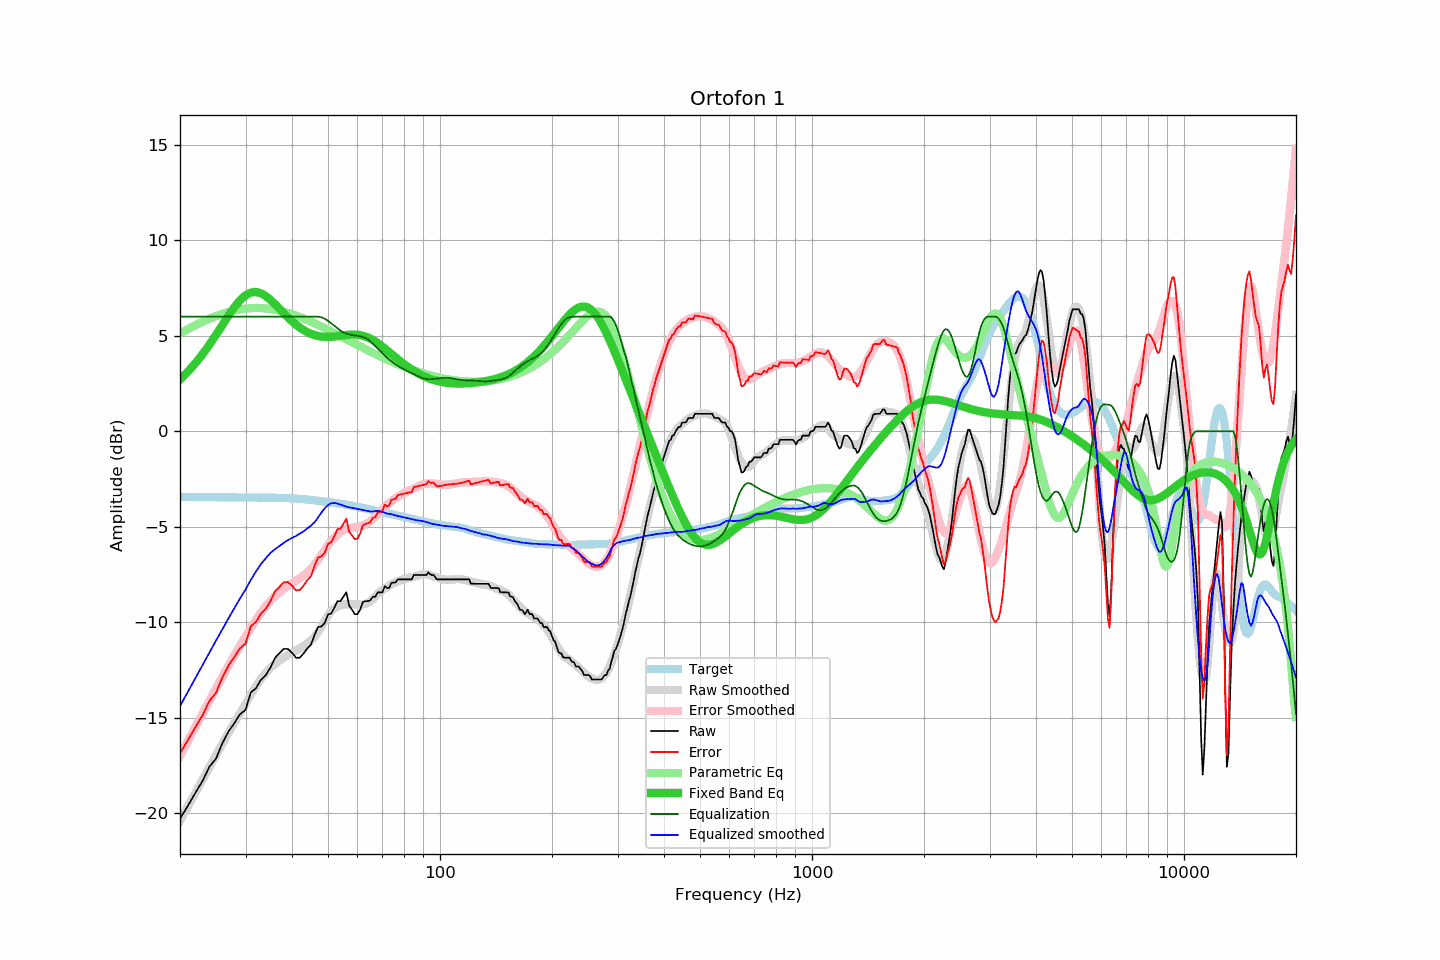

The data file committed next to this chart (first rows):
frequency, raw, error, smoothed, error_smoothed, equalization, parametric_eq, equalized_raw, equalized_smoothed, target
20, -20.28, -16.85, -20.38, -16.99, 6.00, 2.72, -14.28, -14.38, -3.43
21, -19.60, -16.16, -19.64, -16.22, 6.00, 3.12, -13.60, -13.64, -3.43
22, -18.92, -15.48, -18.92, -15.48, 6.00, 3.56, -12.92, -12.92, -3.44
23, -18.30, -14.86, -18.23, -14.77, 6.00, 4.03, -12.30, -12.23, -3.44
24, -17.55, -14.10, -17.58, -14.10, 6.00, 4.53, -11.55, -11.58, -3.44
25, -17.13, -13.68, -16.95, -13.46, 6.00, 5.05, -11.13, -10.95, -3.45
26, -16.32, -12.87, -16.35, -12.85, 6.00, 5.56, -10.32, -10.35, -3.45
27, -15.72, -12.27, -15.79, -12.27, 6.00, 6.05, -9.72, -9.79, -3.45
28, -15.27, -11.81, -15.25, -11.73, 6.00, 6.49, -9.27, -9.25, -3.46
29, -14.81, -11.35, -14.75, -11.22, 6.00, 6.86, -8.81, -8.75, -3.46
30, -14.58, -11.12, -14.28, -10.75, 6.00, 7.12, -8.58, -8.28, -3.46
31, -13.67, -10.20, -13.78, -10.29, 6.00, 7.26, -7.67, -7.78, -3.46
32, -13.45, -9.98, -13.34, -9.87, 6.00, 7.29, -7.45, -7.34, -3.47
33, -13.01, -9.54, -12.96, -9.50, 6.00, 7.22, -7.01, -6.96, -3.47
34, -12.76, -9.29, -12.64, -9.17, 6.00, 7.08, -6.76, -6.64, -3.47
35, -12.37, -8.90, -12.37, -8.88, 6.00, 6.88, -6.37, -6.37, -3.47
36, -11.86, -8.38, -12.18, -8.63, 6.00, 6.65, -5.86, -6.18, -3.48
37, -11.62, -8.14, -12.01, -8.42, 6.00, 6.42, -5.62, -6.01, -3.48
38, -11.39, -7.90, -11.84, -8.25, 6.00, 6.18, -5.39, -5.84, -3.49
39, -11.39, -7.89, -11.70, -8.09, 6.00, 5.96, -5.39, -5.70, -3.50
40, -11.59, -8.08, -11.58, -7.96, 6.00, 5.76, -5.59, -5.58, -3.51
41, -11.85, -8.33, -11.48, -7.83, 6.00, 5.58, -5.85, -5.48, -3.52
42, -11.85, -8.31, -11.35, -7.69, 6.00, 5.42, -5.85, -5.35, -3.54
43, -11.62, -8.06, -11.24, -7.55, 6.00, 5.29, -5.62, -5.24, -3.55
44, -11.36, -7.79, -11.09, -7.39, 6.00, 5.18, -5.36, -5.09, -3.57
45, -11.17, -7.58, -10.94, -7.20, 6.00, 5.10, -5.17, -4.94, -3.59
46, -10.65, -7.03, -10.77, -6.98, 6.00, 5.03, -4.65, -4.77, -3.61
47, -10.25, -6.61, -10.50, -6.73, 6.00, 4.99, -4.25, -4.50, -3.64
48, -10.21, -6.55, -10.22, -6.47, 5.96, 4.96, -4.24, -4.25, -3.66
49, -10.03, -6.35, -9.92, -6.21, 5.89, 4.94, -4.14, -4.03, -3.68
50, -9.59, -5.89, -9.64, -5.97, 5.78, 4.94, -3.81, -3.86, -3.70
51, -9.53, -5.80, -9.42, -5.75, 5.65, 4.94, -3.88, -3.76, -3.72
52, -9.24, -5.49, -9.28, -5.56, 5.52, 4.96, -3.71, -3.75, -3.75
53, -8.89, -5.12, -9.18, -5.39, 5.39, 4.98, -3.49, -3.78, -3.77
54, -8.89, -5.10, -9.11, -5.27, 5.27, 5.00, -3.62, -3.84, -3.79
55, -8.66, -4.84, -9.06, -5.18, 5.18, 5.02, -3.48, -3.89, -3.82
56, -8.43, -4.59, -9.06, -5.11, 5.11, 5.04, -3.32, -3.95, -3.84
57, -9.13, -5.26, -9.05, -5.07, 5.07, 5.05, -4.06, -3.98, -3.87
58, -9.34, -5.45, -9.04, -5.04, 5.04, 5.06, -4.30, -4.01, -3.89
59, -9.57, -5.65, -9.05, -5.02, 5.02, 5.06, -4.55, -4.03, -3.92
60, -9.57, -5.62, -9.06, -5.00, 5.00, 5.05, -4.57, -4.06, -3.95
61, -9.34, -5.36, -9.07, -4.97, 4.97, 5.03, -4.37, -4.10, -3.98
62, -8.94, -4.93, -9.06, -4.93, 4.93, 5.00, -4.00, -4.13, -4.01
63, -8.89, -4.85, -9.03, -4.88, 4.88, 4.96, -4.01, -4.15, -4.04
64, -8.89, -4.82, -8.98, -4.80, 4.80, 4.91, -4.08, -4.17, -4.07
65, -8.84, -4.74, -8.90, -4.70, 4.70, 4.85, -4.14, -4.20, -4.10
66, -8.66, -4.53, -8.79, -4.58, 4.58, 4.78, -4.07, -4.20, -4.13
67, -8.66, -4.50, -8.63, -4.46, 4.46, 4.70, -4.20, -4.17, -4.16
68, -8.43, -4.24, -8.51, -4.34, 4.34, 4.61, -4.09, -4.17, -4.18
69, -8.43, -4.22, -8.39, -4.21, 4.21, 4.53, -4.22, -4.18, -4.21
70, -8.43, -4.19, -8.30, -4.09, 4.09, 4.43, -4.34, -4.21, -4.24
71, -8.11, -3.85, -8.23, -3.97, 3.97, 4.34, -4.14, -4.26, -4.26
72, -8.20, -3.91, -8.16, -3.86, 3.86, 4.24, -4.34, -4.30, -4.29
73, -8.20, -3.89, -8.08, -3.75, 3.75, 4.15, -4.44, -4.32, -4.31
74, -7.93, -3.59, -8.00, -3.66, 3.66, 4.05, -4.26, -4.33, -4.34
75, -7.92, -3.55, -7.95, -3.58, 3.58, 3.96, -4.34, -4.37, -4.36
76, -7.91, -3.52, -7.90, -3.50, 3.50, 3.86, -4.41, -4.41, -4.39
77, -7.75, -3.34, -7.85, -3.42, 3.42, 3.77, -4.33, -4.43, -4.41
78, -7.75, -3.31, -7.82, -3.36, 3.36, 3.68, -4.39, -4.46, -4.44
79, -7.75, -3.29, -7.77, -3.30, 3.30, 3.60, -4.45, -4.47, -4.46
... 553 more rows
